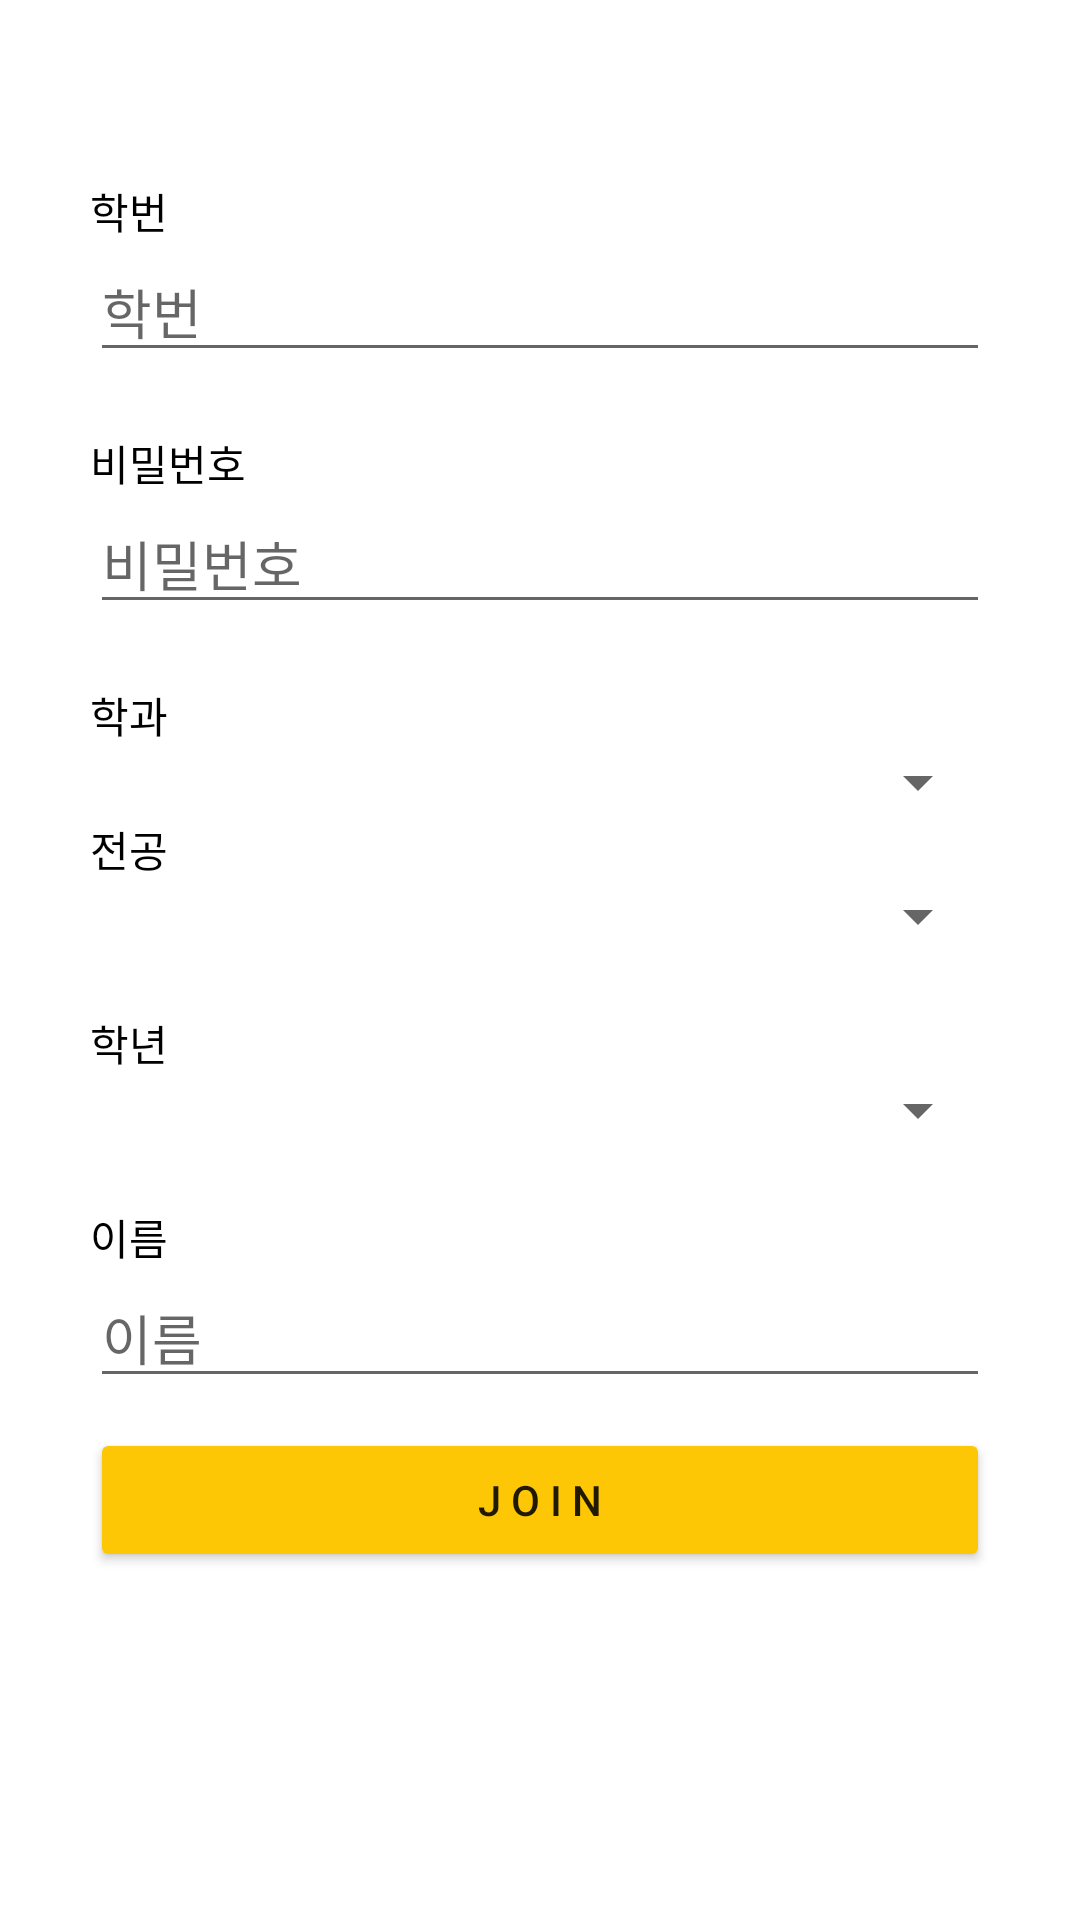

Here is an Android app screen rendered from its layout file. Give the layout XML and the strings, colors and styles it references.
<!-- AndroidManifest.xml: application theme Theme.Schedule -->
<!-- res/layout/activity_join.xml -->
<?xml version="1.0" encoding="utf-8"?>
<LinearLayout xmlns:android="http://schemas.android.com/apk/res/android"
    xmlns:tools="http://schemas.android.com/tools"
    android:layout_width="match_parent"
    android:layout_height="match_parent"
    android:background="#FFFFFF"
    android:orientation="vertical"
    tools:context=".ui.activity.JoinActivity">

    <LinearLayout
        android:layout_width="match_parent"
        android:layout_height="wrap_content"
        android:layout_marginLeft="30dp"
        android:layout_marginTop="60dp"
        android:layout_marginRight="30dp"
        android:layout_marginBottom="10dp"
        android:orientation="vertical">

        <TextView
            android:layout_width="match_parent"
            android:layout_height="wrap_content"
            android:text="@string/input_student_number_hint"
            android:textColor="#000000" />

        <EditText
            android:id="@+id/inputStudentNumber"
            android:layout_width="match_parent"
            android:layout_height="wrap_content"
            android:autofillHints="@string/input_student_number_hint"
            android:hint="@string/input_student_number_hint"
            android:inputType="text"
            android:maxLength="10"
            tools:ignore="TextFields" />
    </LinearLayout>

    <LinearLayout
        android:layout_width="match_parent"
        android:layout_height="wrap_content"
        android:layout_marginLeft="30dp"
        android:layout_marginTop="10dp"
        android:layout_marginRight="30dp"
        android:layout_marginBottom="10dp"
        android:orientation="vertical">

        <TextView
            android:layout_width="match_parent"
            android:layout_height="wrap_content"
            android:text="@string/input_pw_hint"
            android:textColor="#000000" />

        <EditText
            android:id="@+id/inputPassword"
            android:layout_width="match_parent"
            android:layout_height="wrap_content"
            android:autofillHints="@string/input_pw_hint"
            android:hint="@string/input_pw_hint"
            android:inputType="textPassword"
            android:maxLength="10" />
    </LinearLayout>

    <LinearLayout
        android:layout_width="match_parent"
        android:layout_height="wrap_content"
        android:layout_marginLeft="30dp"
        android:layout_marginTop="10dp"
        android:layout_marginRight="30dp"
        android:layout_marginBottom="10dp"
        android:orientation="vertical">

        <TextView
            android:layout_width="match_parent"
            android:layout_height="wrap_content"
            android:text="@string/input_dept_name_hint"
            android:textColor="#000000" />

        <Spinner
            android:id="@+id/deptNameSpinner"
            android:layout_width="match_parent"
            android:layout_height="wrap_content" />

        <TextView
            android:layout_width="match_parent"
            android:layout_height="wrap_content"
            android:text="@string/input_major_hint"
            android:textColor="#000000" />

        <Spinner
            android:id="@+id/majorSpinner"
            android:layout_width="match_parent"
            android:layout_height="wrap_content" />

    </LinearLayout>

    <LinearLayout
        android:layout_width="match_parent"
        android:layout_height="wrap_content"
        android:layout_marginLeft="30dp"
        android:layout_marginTop="10dp"
        android:layout_marginRight="30dp"
        android:layout_marginBottom="10dp"
        android:orientation="vertical">

        <TextView
            android:layout_width="match_parent"
            android:layout_height="wrap_content"
            android:text="@string/input_grade_hint"
            android:textColor="#000000" />

        <Spinner
            android:id="@+id/gradeSpinner"
            android:layout_width="match_parent"
            android:layout_height="wrap_content" />
    </LinearLayout>

    <LinearLayout
        android:layout_width="match_parent"
        android:layout_height="wrap_content"
        android:layout_marginLeft="30dp"
        android:layout_marginTop="10dp"
        android:layout_marginRight="30dp"
        android:layout_marginBottom="10dp"
        android:orientation="vertical">

        <TextView
            android:layout_width="match_parent"
            android:layout_height="wrap_content"
            android:text="@string/input_name_hint"
            android:textColor="#000000" />

        <EditText
            android:id="@+id/inputName"
            android:layout_width="match_parent"
            android:layout_height="wrap_content"
            android:autofillHints="@string/input_name_hint"
            android:hint="@string/input_name_hint"
            android:inputType="text"
            android:maxLength="10" />
    </LinearLayout>

    <Button
        android:id="@+id/btnJoin"
        android:layout_width="match_parent"
        android:layout_height="wrap_content"
        android:layout_marginLeft="30dp"
        android:layout_marginRight="30dp"
        android:backgroundTint="#FEC705"
        android:text="@string/btn_join_text" />
</LinearLayout>
<!-- resources referenced by this layout -->
<resources>
  <string name="btn_join_text">J O I N</string>
  <string name="input_dept_name_hint">학과</string>
  <string name="input_grade_hint">학년</string>
  <string name="input_major_hint">전공</string>
  <string name="input_name_hint">이름</string>
  <string name="input_pw_hint">비밀번호</string>
  <string name="input_student_number_hint">학번</string>
  <style name="Theme.Schedule" parent="Base.Theme.Schedule" />
  <style name="Base.Theme.Schedule" parent="Theme.MaterialComponents.DayNight.NoActionBar">
          
          <item name="colorPrimary">#3A69EA</item>
          <item name="colorPrimaryVariant">#3A69EA</item>
          <item name="colorOnPrimary">#FFFFFF</item>
          
          <item name="colorSecondary">#3A69EA</item>
          <item name="colorSecondaryVariant">#3A69EA</item>
          <item name="colorOnSecondary">@color/black</item>
          
          <item name="android:statusBarColor">?attr/colorPrimaryVariant</item>
          
          
      </style>
  <color name="black">#FF000000</color>
</resources>
